14-way image classification set "cropped_images" from GitHub (vic-ene/vinbigdata); label vocabulary: aortic enlargement, atelectasis, calcification, cardiomegaly, consolidation, ILD, infiltration, lung opacity, nodule or mass, other lesion, pleural effusion, pleural thickening, pneumothorax, pulmonary fibrosis.

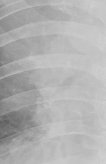
Label: consolidation

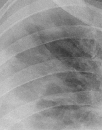
Label: lung opacity

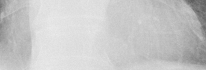
Label: cardiomegaly

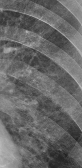
Label: ILD

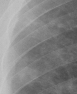
Label: infiltration

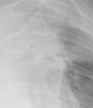
Label: pulmonary fibrosis
